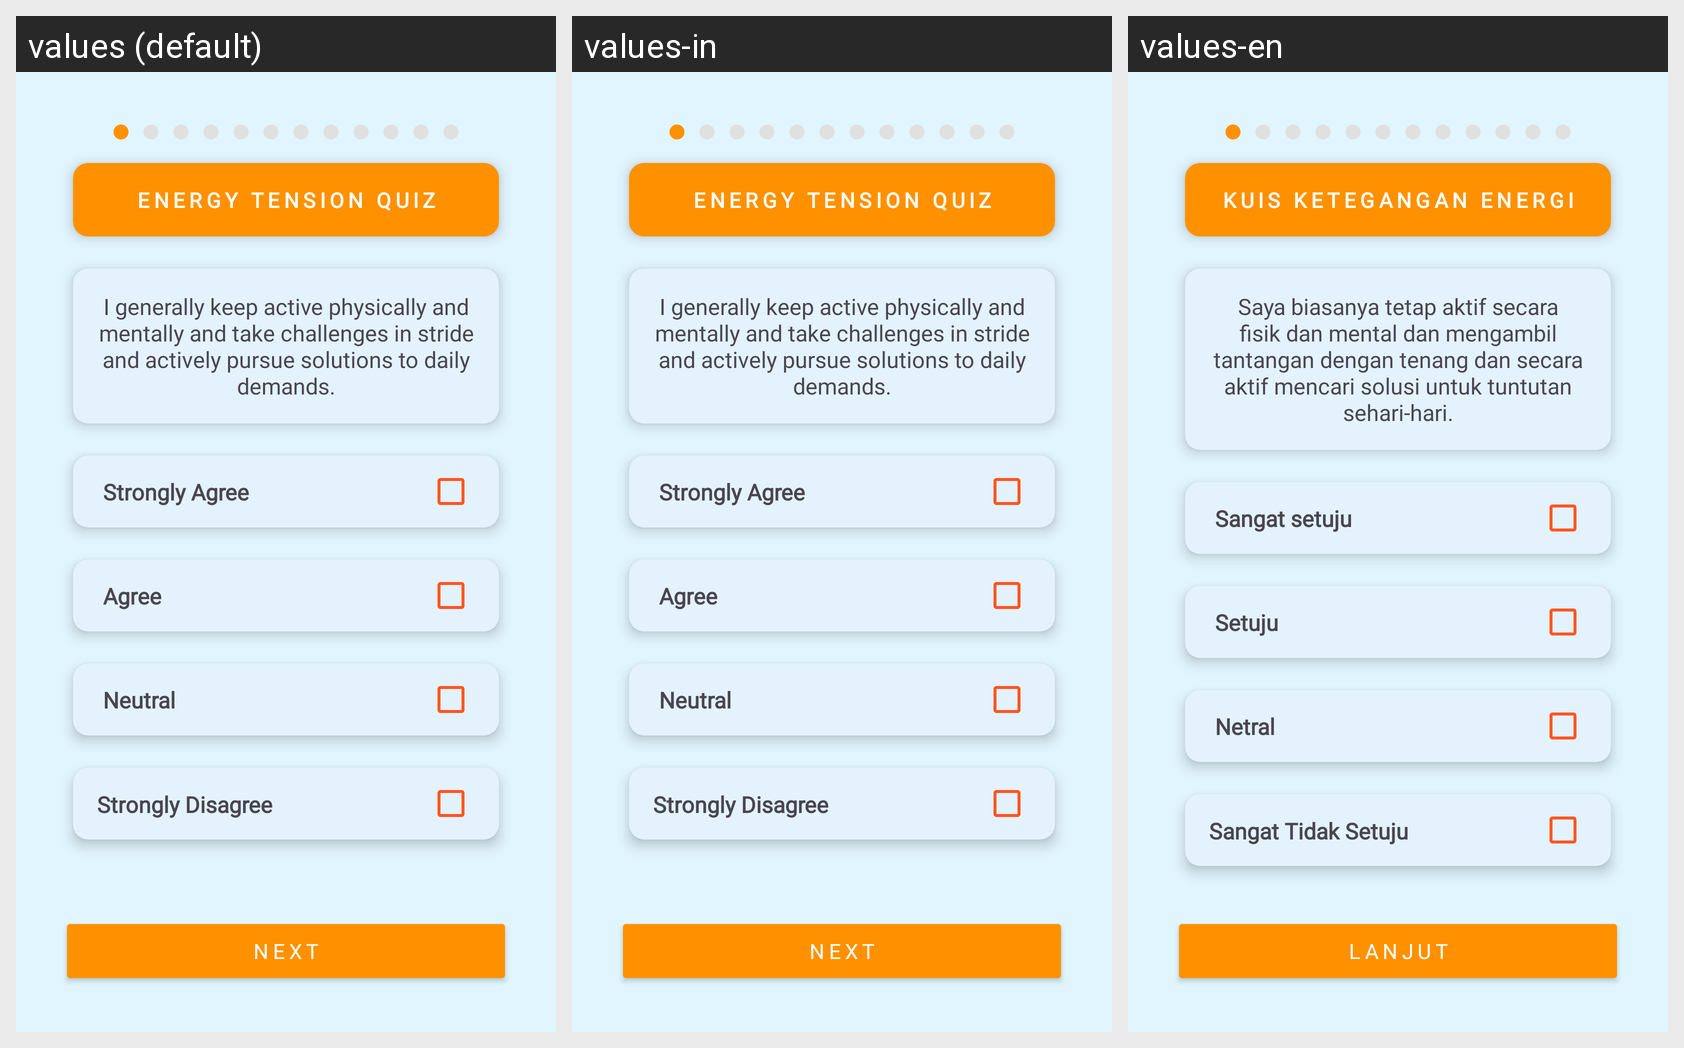

The Android screen above is rendered under several locales of the same app. Produce the string resources it draws, with the default and per-locale values.
Android screen res/layout/activity_energy_quiz.xml rendered under 3 locales, left to right: values (default), values-in, values-en. Device: Nexus 5 (rendered at 1080×1920; each locale shown at half size, 540×960, under a caption strip naming it); theme Theme.PeakState.
Strings drawn on this screen, with the default value and each locale's value (text and hints the layout hard-codes, and strings that could not be matched under every locale, appear in the picture but are not listed):

energy_tension_quiz
  values: ENERGY TENSION QUIZ
  values-in: ENERGY TENSION QUIZ
  values-en: KUIS KETEGANGAN ENERGI

energy_question_1
  values: I generally keep active physically and mentally and take challenges in stride and actively pursue solutions to daily demands.
  values-in: I generally keep active physically and mentally and take challenges in stride and actively pursue solutions to daily demands.
  values-en: Saya biasanya tetap aktif secara fisik dan mental dan mengambil tantangan dengan tenang dan secara aktif mencari solusi untuk tuntutan sehari-hari.

strongly_agree
  values: Strongly Agree
  values-in: Strongly Agree
  values-en: Sangat setuju

agree
  values: Agree
  values-in: Agree
  values-en: Setuju

neutral
  values: Neutral
  values-in: Neutral
  values-en: Netral

strongly_disagree
  values: Strongly Disagree
  values-in: Strongly Disagree
  values-en: Sangat Tidak Setuju

next
  values: Next
  values-in: Next
  values-en: Lanjut
